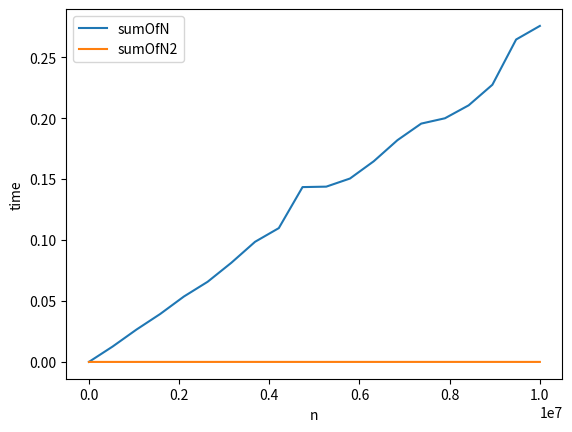

The matplotlib source for this figure:
import time

def sumOfN(n):
    theSum = 0
    for i in range(1,n+1):
        theSum = theSum + i    
    return theSum

def sumOfN2(n):
    theSum=(n*(n+1))/2
    return theSum

import time

startTime = time.time()
sumOfN(1000000)
endTime = time.time()
print("sumOfN():",endTime-startTime)

startTime = time.time()
sumOfN2(1000000)
endTime = time.time()
print("sumOfN2():",endTime-startTime)


import matplotlib.pylab as plt #Typically matplotlib.pylab is imported as plt (shortened name)
%matplotlib inline 

import numpy as np

n_grid=np.linspace(1000,10000000,20, dtype=int)
t1s=np.empty(20)
t2s=np.empty(20)



def measureTime(fun,arg):
    startTime = time.time()
    fun(arg)
    endTime = time.time()
    return endTime-startTime

for i,n in enumerate(n_grid):
    t1s[i]=measureTime(sumOfN,n)
    t2s[i]=measureTime(sumOfN2,n)

plt.plot(n_grid,t1s,label="sumOfN")
plt.plot(n_grid,t2s,label="sumOfN2")
plt.xlabel("n")
plt.ylabel("time")
plt.legend()
plt.show()

